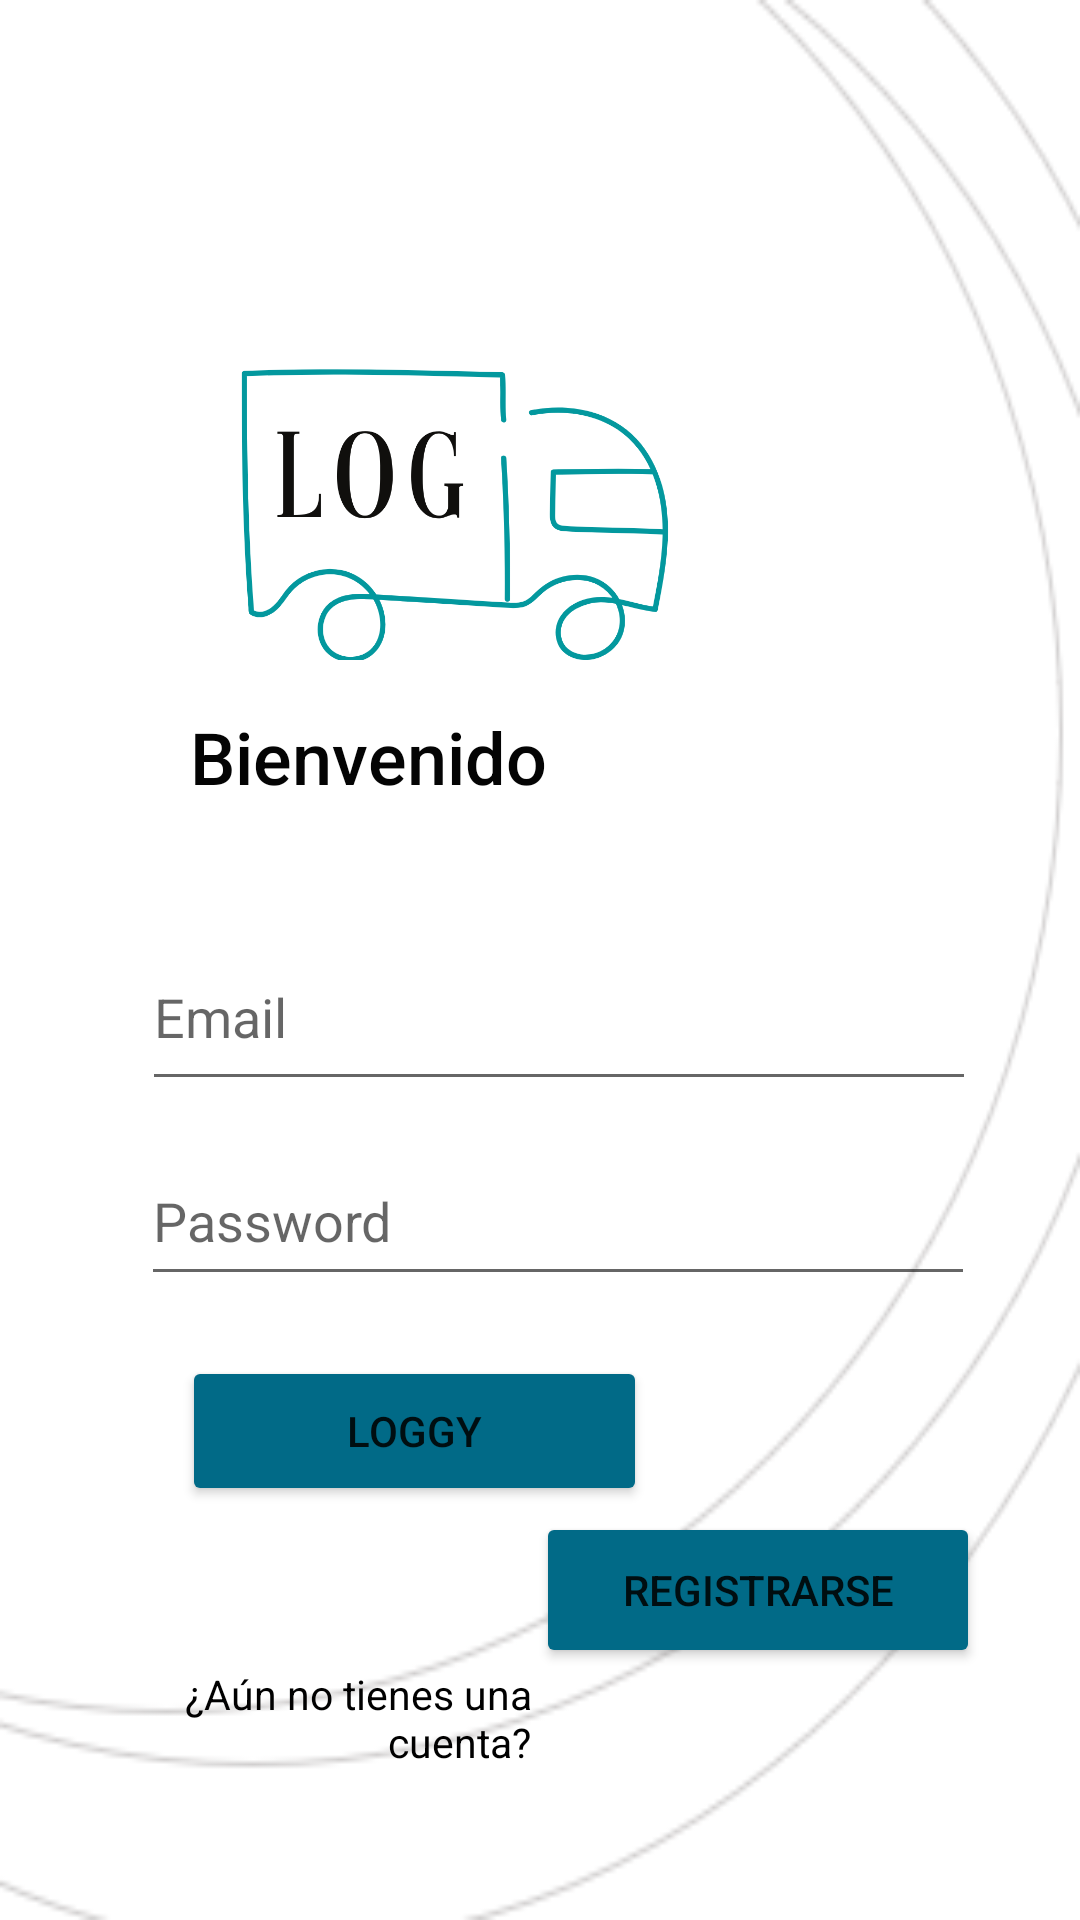

This screen was rendered from an Android layout file. Write that file and the resources it references.
<!-- AndroidManifest.xml: application theme Theme.LogisticApp -->
<!-- res/layout/login.xml -->
<?xml version="1.0" encoding="utf-8"?>
<androidx.constraintlayout.widget.ConstraintLayout xmlns:android="http://schemas.android.com/apk/res/android"
    xmlns:tools="http://schemas.android.com/tools"
    android:layout_width="match_parent"
    android:layout_height="match_parent"
    android:background="@drawable/fondo3"
    xmlns:app="http://schemas.android.com/apk/res-auto">


    <TextView
        android:id="@+id/textView12"

        android:layout_width="149dp"
        android:layout_height="35dp"
        android:layout_marginStart="28dp"
        android:autoSizeTextType="uniform"
        android:text="¿Aún no tienes una cuenta?"
        android:textAlignment="textEnd"
        android:textColor="@color/black"
        app:layout_constraintBottom_toBottomOf="parent"
        app:layout_constraintStart_toStartOf="parent"
        app:layout_constraintTop_toBottomOf="@+id/button4"
        app:layout_constraintVertical_bias="0.518" />

    <Button
        android:id="@+id/button6"
        android:layout_width="148dp"
        android:layout_height="52dp"
        android:layout_marginEnd="32dp"
        android:layout_marginBottom="84dp"
        android:backgroundTint="#016A87"
        android:onClick="irRegistro"
        android:text="registrarse"
        app:layout_constraintBottom_toBottomOf="parent"
        app:layout_constraintEnd_toEndOf="parent"
        app:layout_constraintHorizontal_bias="0.555"
        app:layout_constraintStart_toEndOf="@+id/textView12" />

    <ImageView
        android:id="@+id/fotoCamion"
        android:layout_width="336dp"
        android:layout_height="356dp"
        android:layout_marginTop="4dp"
        app:layout_constraintEnd_toEndOf="parent"
        app:layout_constraintHorizontal_bias="0.014"
        app:layout_constraintStart_toStartOf="parent"
        app:layout_constraintTop_toTopOf="parent"
        app:srcCompat="@drawable/log" />

    <TextView
        android:id="@+id/textView"
        android:layout_width="wrap_content"
        android:layout_height="56dp"
        android:layout_marginTop="236dp"
        android:fontFamily="sans-serif-medium"
        android:text="Bienvenido"
        android:textColor="#040404"
        android:textSize="24sp"
        app:layout_constraintEnd_toEndOf="parent"
        app:layout_constraintHorizontal_bias="0.263"
        app:layout_constraintStart_toStartOf="parent"
        app:layout_constraintTop_toTopOf="parent" />

    <Button
        android:id="@+id/button4"
        android:layout_width="155dp"
        android:layout_height="50dp"
        android:layout_marginTop="20dp"
        android:backgroundTint="#016A87"
        android:onClick="loggearse"
        android:text="Loggy"
        app:layout_constraintEnd_toEndOf="parent"
        app:layout_constraintHorizontal_bias="0.296"
        app:layout_constraintStart_toStartOf="parent"
        app:layout_constraintTop_toBottomOf="@+id/conLog" />

    <EditText
        android:id="@+id/usuarioLog"
        android:layout_width="278dp"
        android:layout_height="59dp"
        android:layout_marginTop="16dp"
        android:ems="10"
        android:hint="Email"
        android:inputType="textWebEmailAddress|textPersonName"
        android:minHeight="48dp"
        app:layout_constraintEnd_toEndOf="parent"
        app:layout_constraintHorizontal_bias="0.578"
        app:layout_constraintStart_toStartOf="parent"
        app:layout_constraintTop_toBottomOf="@+id/textView" />

    <EditText
        android:id="@+id/conLog"
        android:layout_width="278dp"
        android:layout_height="53dp"
        android:layout_marginTop="12dp"
        android:ems="10"
        android:hint="Password"
        android:inputType="textPersonName|textPassword"
        android:minHeight="48dp"
        app:layout_constraintEnd_toEndOf="parent"
        app:layout_constraintHorizontal_bias="0.573"
        app:layout_constraintStart_toStartOf="parent"
        app:layout_constraintTop_toBottomOf="@+id/usuarioLog" />

</androidx.constraintlayout.widget.ConstraintLayout>
<!-- resources referenced by this layout -->
<resources>
  <!-- drawable fondo3: png bitmap (drawable-v24, 7915 bytes) -->
  <!-- drawable log: png bitmap (drawable-v24, 58960 bytes) -->
  <style name="Theme.LogisticApp" parent="Theme.MaterialComponents.DayNight.DarkActionBar">
          
          <item name="colorPrimary">@color/purple_500</item>
          <item name="colorPrimaryVariant">@color/purple_700</item>
          <item name="colorOnPrimary">@color/white</item>
          
          <item name="colorSecondary">@color/teal_200</item>
          <item name="colorSecondaryVariant">@color/teal_700</item>
          <item name="colorOnSecondary">@color/black</item>
          
          <item name="android:statusBarColor" tools:targetApi="l">?attr/colorPrimaryVariant</item>
          
      </style>
  <!-- not gathered from this repository: default colours our renderer supplied (Android Studio template values) -->
  <color name="purple_500">#FF6200EE</color>
  <color name="purple_700">#FF3700B3</color>
  <color name="teal_200">#FF03DAC5</color>
  <color name="teal_700">#FF018786</color>
  <color name="black">#FF000000</color>
  <color name="white">#FFFFFFFF</color>
</resources>
